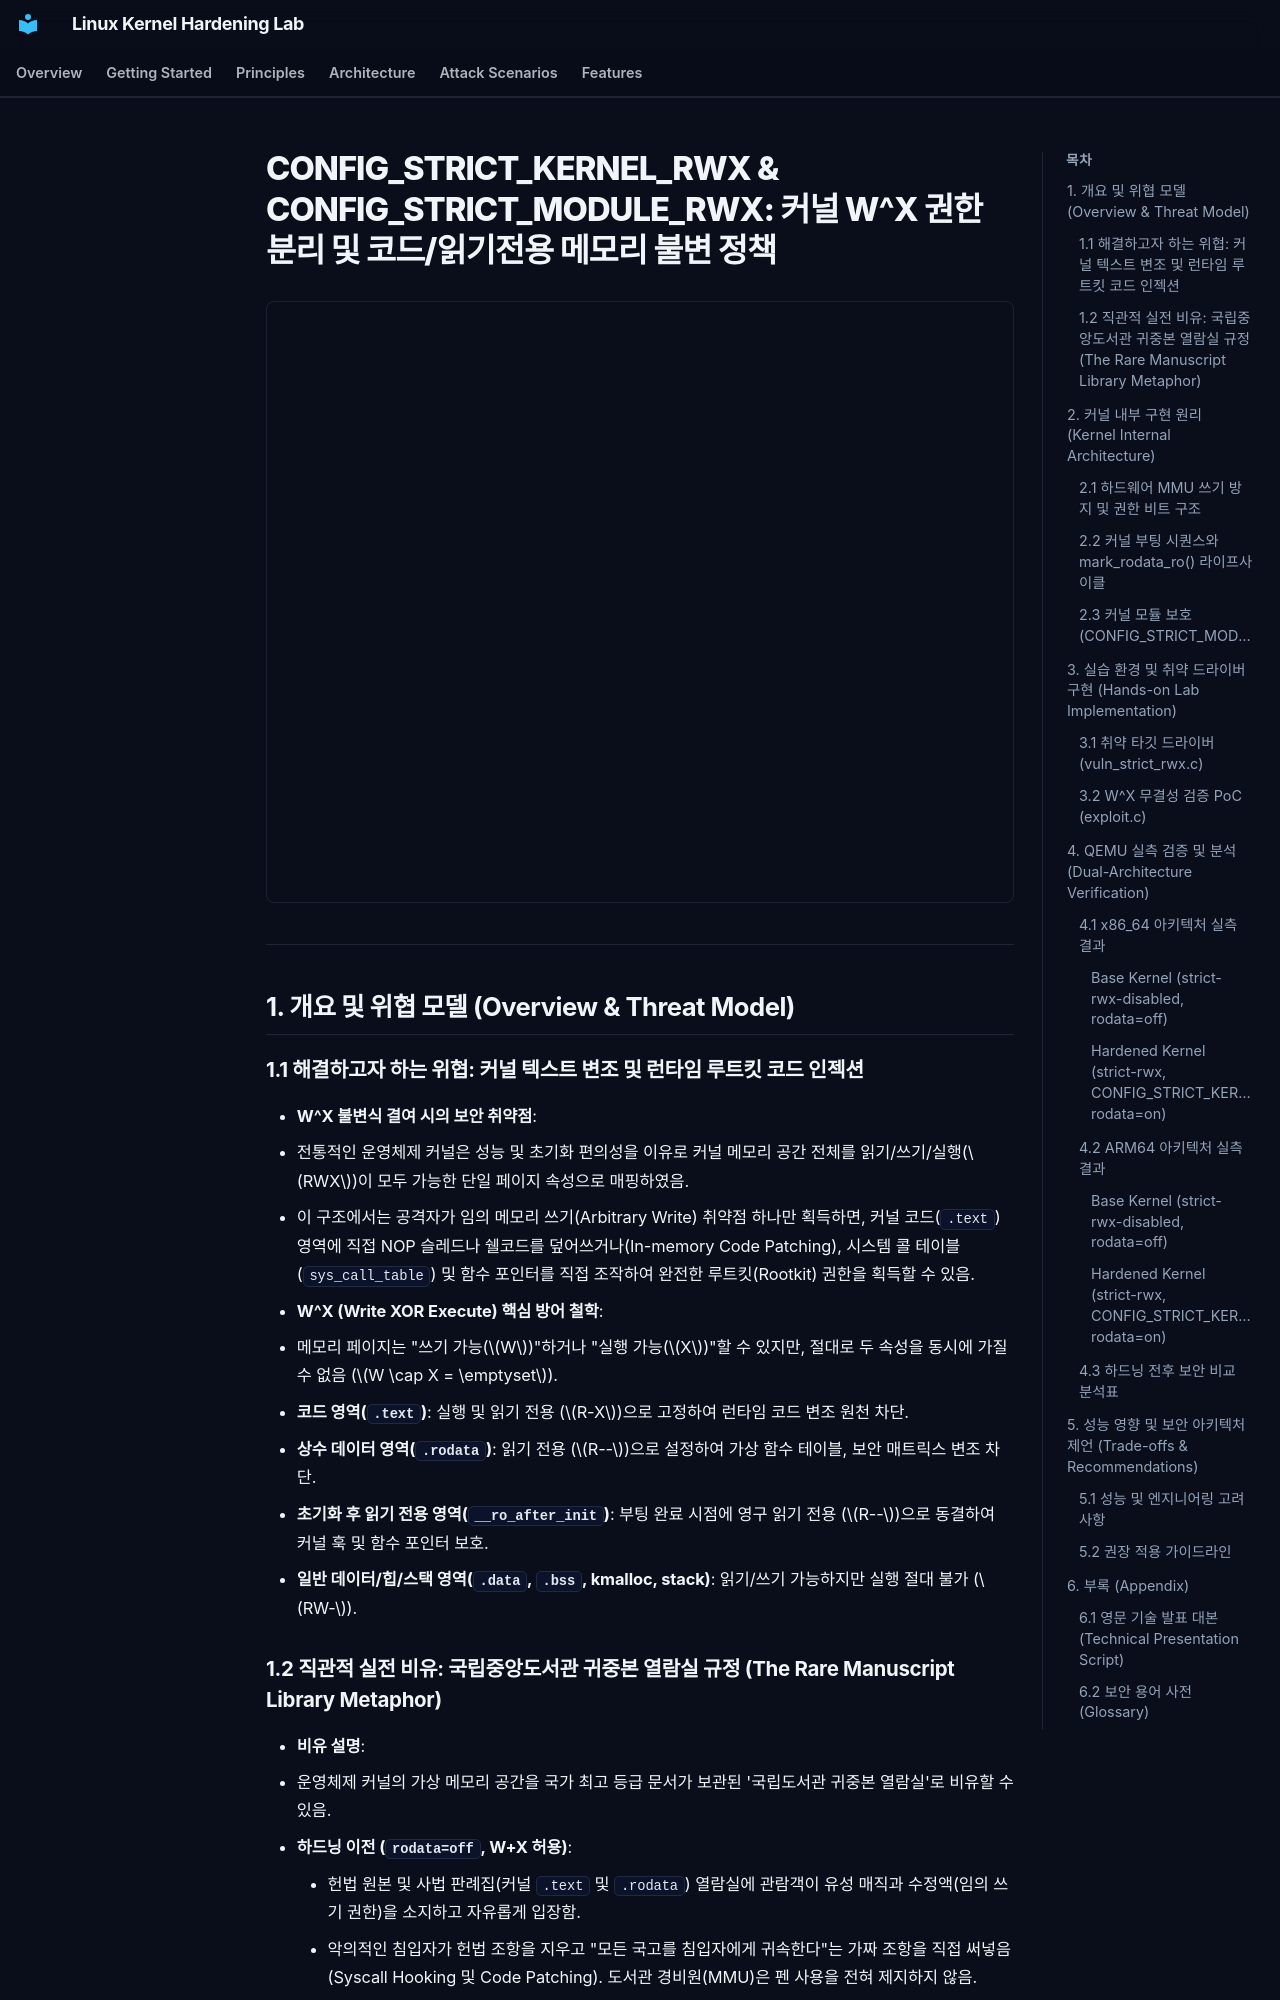

repository: auking45/linux-kernel-hardening-lab · page: ko/features/08-strict-rwx/index.html · generator: mkdocs

# CONFIG_STRICT_KERNEL_RWX & CONFIG_STRICT_MODULE_RWX: 커널 W^X 권한 분리 및 코드/읽기전용 메모리 불변 정책

<div style="margin: 1.5rem 0; border: 1px solid var(--md-default-fg-color--lightest); border-radius: 8px; overflow: hidden;">
  <iframe src="../../assets/diagrams/strict-rwx/architecture.html" style="width: 100%; height: 600px; border: none; display: block;" title="CONFIG_STRICT_KERNEL_RWX Architecture Diagram"></iframe>
</div>

---

## 1. 개요 및 위협 모델 (Overview & Threat Model)

### 1.1 해결하고자 하는 위협: 커널 텍스트 변조 및 런타임 루트킷 코드 인젝션

- **W^X 불변식 결여 시의 보안 취약점**:
  - 전통적인 운영체제 커널은 성능 및 초기화 편의성을 이유로 커널 메모리 공간 전체를 읽기/쓰기/실행($RWX$)이 모두 가능한 단일 페이지 속성으로 매핑하였음.
  - 이 구조에서는 공격자가 임의 메모리 쓰기(Arbitrary Write) 취약점 하나만 획득하면, 커널 코드(`.text`) 영역에 직접 NOP 슬레드나 쉘코드를 덮어쓰거나(In-memory Code Patching), 시스템 콜 테이블(`sys_call_table`) 및 함수 포인터를 직접 조작하여 완전한 루트킷(Rootkit) 권한을 획득할 수 있음.
- **W^X (Write XOR Execute) 핵심 방어 철학**:
  - 메모리 페이지는 "쓰기 가능($W$)"하거나 "실행 가능($X$)"할 수 있지만, 절대로 두 속성을 동시에 가질 수 없음 ($W \cap X = \emptyset$).
  - **코드 영역(`.text`)**: 실행 및 읽기 전용 ($R-X$)으로 고정하여 런타임 코드 변조 원천 차단.
  - **상수 데이터 영역(`.rodata`)**: 읽기 전용 ($R--$)으로 설정하여 가상 함수 테이블, 보안 매트릭스 변조 차단.
  - **초기화 후 읽기 전용 영역(`__ro_after_init`)**: 부팅 완료 시점에 영구 읽기 전용 ($R--$)으로 동결하여 커널 훅 및 함수 포인터 보호.
  - **일반 데이터/힙/스택 영역(`.data`, `.bss`, kmalloc, stack)**: 읽기/쓰기 가능하지만 실행 절대 불가 ($RW-$).

### 1.2 직관적 실전 비유: 국립중앙도서관 귀중본 열람실 규정 (The Rare Manuscript Library Metaphor)

- **비유 설명**:
  - 운영체제 커널의 가상 메모리 공간을 국가 최고 등급 문서가 보관된 '국립도서관 귀중본 열람실'로 비유할 수 있음.
  - **하드닝 이전 (`rodata=off`, W+X 허용)**:
    - 헌법 원본 및 사법 판례집(커널 `.text` 및 `.rodata`) 열람실에 관람객이 유성 매직과 수정액(임의 쓰기 권한)을 소지하고 자유롭게 입장함.
    - 악의적인 침입자가 헌법 조항을 지우고 "모든 국고를 침입자에게 귀속한다"는 가짜 조항을 직접 써넣음(Syscall Hooking 및 Code Patching). 도서관 경비원(MMU)은 펜 사용을 전혀 제지하지 않음.
  - **하드닝 적용 (`CONFIG_STRICT_KERNEL_RWX=y`, `rodata=on`)**:
    - 전시 서적(`.rodata`, `.text`)은 100% 방탄 유리 진열장($R--$, $R-X$)에 밀봉됨.
    - 관람객이 방탄 유리 위에 펜을 대고 눌러쓰려고 시도하는 순간, 전자 감지 센서(하드웨어 MMU Page Fault / CR0.WP)가 발동하여 경보를 울리고 즉각 손목을 꺾어 체포(EFAULT 발생 및 커널 패닉/차단)함.
    - 도서관 방명록(`.data`, $RW-$)에는 자유롭게 글씨를 쓸 수 있지만, 방명록 종이를 뜯어서 도서관 공식 법률로 집행(실행, $X$)하려 들면 즉시 파쇄됨.

---

## 2. 커널 내부 구현 원리 (Kernel Internal Architecture)
